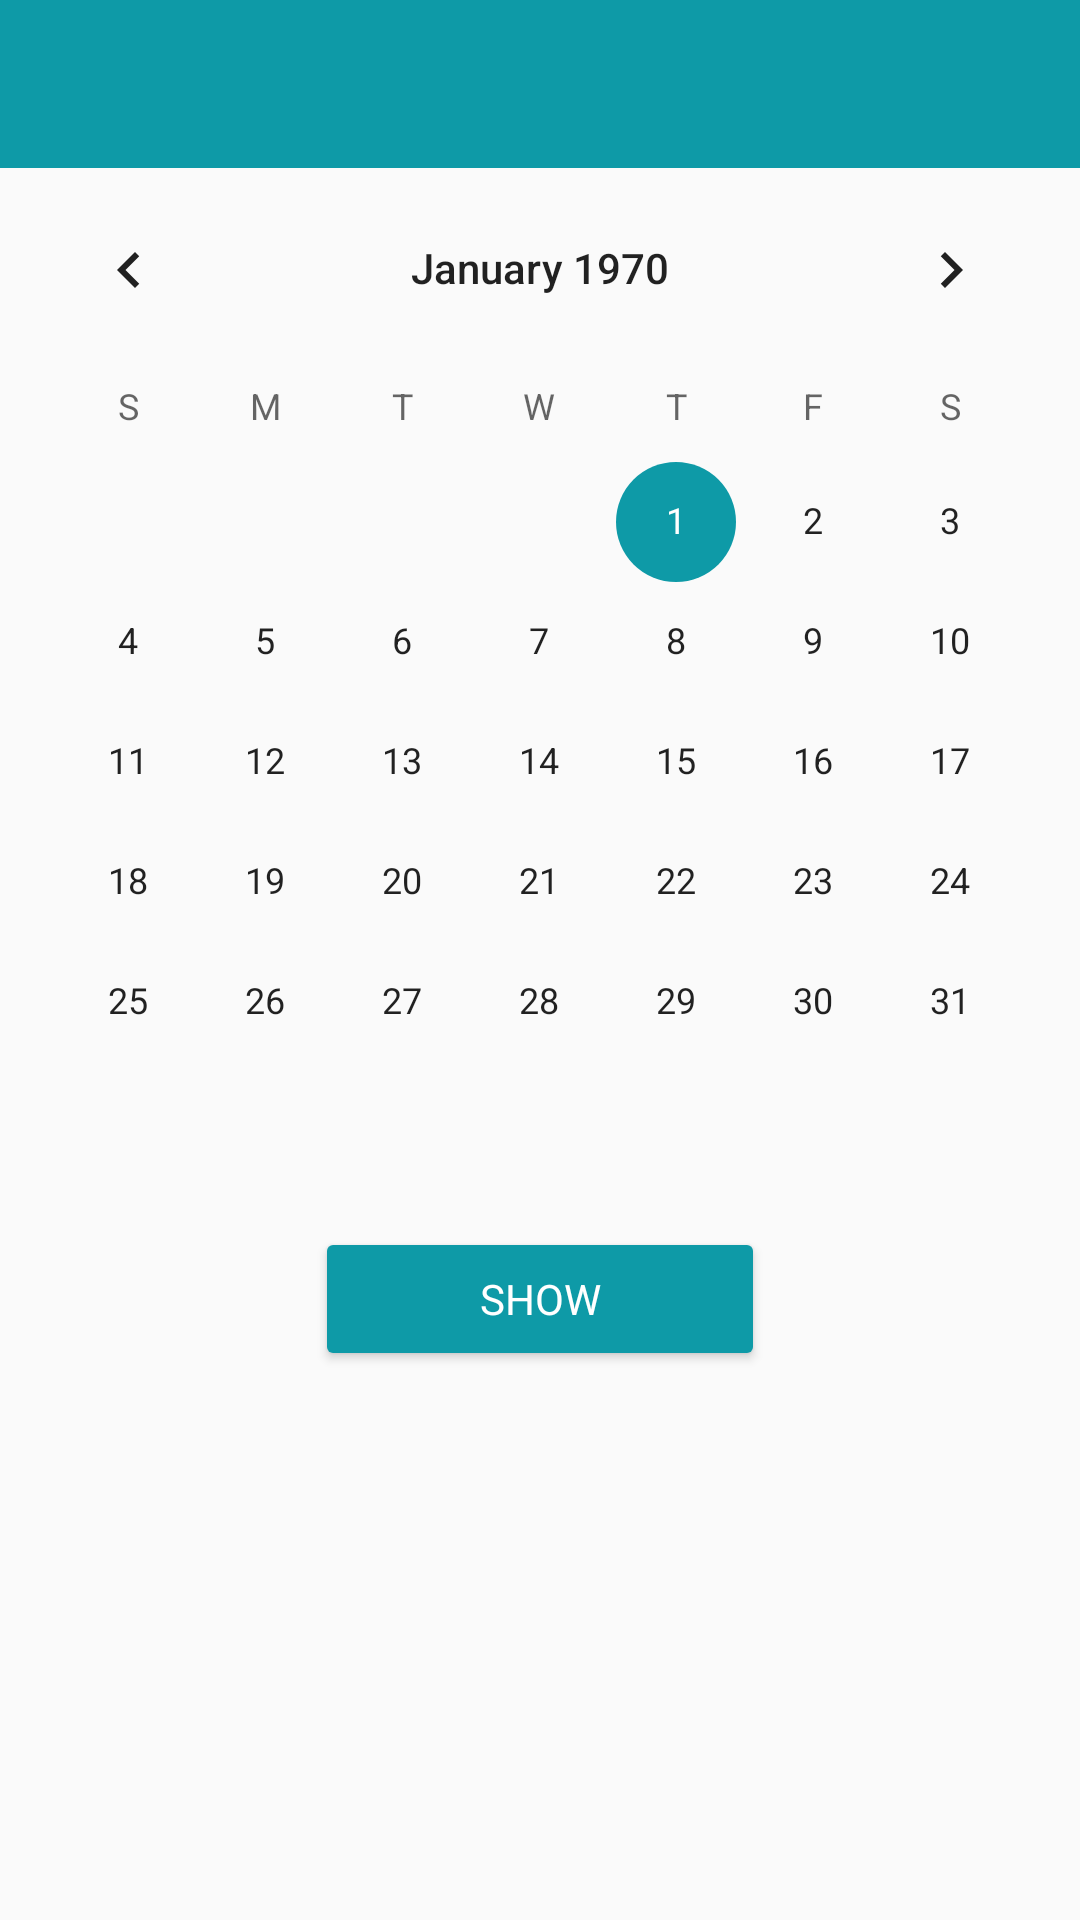

The Android layout XML behind this screen, and the referenced resources:
<!-- AndroidManifest.xml: application theme AppTheme -->
<!-- res/layout/activity_attendance_history.xml -->
<?xml version="1.0" encoding="utf-8"?>
<RelativeLayout xmlns:android="http://schemas.android.com/apk/res/android"
    xmlns:app="http://schemas.android.com/apk/res-auto"
    xmlns:tools="http://schemas.android.com/tools"
    android:layout_width="match_parent"
    android:layout_height="match_parent"
    tools:context=".AttendanceHistory">

    <androidx.appcompat.widget.Toolbar
        android:id="@+id/_at_hi_toolbar"
        android:layout_width="match_parent"
        android:layout_height="wrap_content"
        android:background="@color/colorAccent"
        android:minHeight="?attr/actionBarSize"
        android:theme="@style/ToolbarTheme" />

    <RelativeLayout

        android:visibility="gone"
        android:id="@+id/rec_lay"
        android:layout_width="match_parent"
        android:layout_height="wrap_content"
        android:layout_below="@+id/_at_hi_toolbar"

        android:paddingTop="@dimen/_10sdp"
       >



        <androidx.cardview.widget.CardView
            android:layout_marginTop="@dimen/_10sdp"
            android:id="@+id/textView_lay"
            android:layout_width="match_parent"
            android:layout_height="wrap_content"
            android:elevation="3dp"
            app:cardCornerRadius="3dp">

            <RelativeLayout
                android:layout_width="match_parent"
                android:layout_height="wrap_content"
                android:padding="@dimen/_10sdp">

                <TextView
                    android:id="@+id/total_tv"
                    android:layout_width="wrap_content"
                    android:layout_height="wrap_content"
                    android:layout_centerHorizontal="true"
                    android:fontFamily="@font/armata"
                    android:text="30 Total"
                    android:textColor="@color/design_default_color_on_secondary" />

                <TextView
                    android:id="@+id/present_tv"
                    android:layout_width="wrap_content"
                    android:layout_height="wrap_content"
                    android:fontFamily="@font/armata"
                    android:text="24 Presents"
                    android:textColor="@color/colorPrimaryDark" />

                <TextView
                    android:id="@+id/absent_tv"
                    android:layout_width="wrap_content"
                    android:layout_height="wrap_content"
                    android:layout_alignParentRight="true"
                    android:fontFamily="@font/armata"
                    android:text="01 Absent"
                    android:textColor="@color/yellow" />
            </RelativeLayout>
        </androidx.cardview.widget.CardView>

        <androidx.recyclerview.widget.RecyclerView
            android:layout_above="@+id/row_calendarView"
            android:id="@+id/a_h_rec"
            android:layout_width="match_parent"
            android:layout_height="wrap_content"
            android:layout_below="@+id/textView_lay"
            android:layout_marginLeft="@dimen/_10sdp"
            android:layout_marginTop="@dimen/_10sdp"
            android:layout_marginRight="@dimen/_10sdp"
            tools:listitem="@layout/all_student_view3" />

        <devs.mulham.horizontalcalendar.HorizontalCalendarView
            android:id="@+id/row_calendarView"
            android:layout_width="match_parent"
            android:layout_height="wrap_content"
            android:layout_alignParentBottom="true"
            android:layout_marginBottom="10dp"
            android:background="@color/colorPrimary"
            app:textColorSelected="#FFFF" />

    </RelativeLayout>

    <RelativeLayout
        android:id="@+id/calender_lay"
        android:layout_width="match_parent"
        android:layout_height="wrap_content"
        android:layout_below="@+id/_at_hi_toolbar"
        android:visibility="visible">

        <CalendarView

            android:id="@+id/calendarView"
            android:layout_width="match_parent"
            android:layout_height="wrap_content" />

        <Button
            android:id="@+id/textButton"
            style="@style/Widget.AppCompat.Button.Colored"
            android:layout_width="150dp"
            android:layout_height="wrap_content"
            android:layout_below="@+id/calendarView"
            android:layout_centerHorizontal="true"
            android:layout_marginTop="15dp"
            android:layout_marginRight="50dp"
            android:onClick="showAttendanceActivity"
            android:padding="10dp"
            android:text="Show"
            android:textSize="14dp" />
    </RelativeLayout>

</RelativeLayout>
<!-- res/layout/all_student_view3.xml (included above) -->
<?xml version="1.0" encoding="utf-8"?>
<androidx.cardview.widget.CardView xmlns:android="http://schemas.android.com/apk/res/android"
    xmlns:app="http://schemas.android.com/apk/res-auto"
    android:layout_width="match_parent"
    android:layout_height="100dp"
    android:elevation="5dp"
    app:cardCornerRadius="3dp"
    android:layout_margin="5dp">

    <RelativeLayout
        android:id="@+id/card_Home"
        android:layout_width="match_parent"
        android:layout_height="match_parent"
        android:background="@drawable/ripple_1"
        android:clickable="true"
        android:paddingLeft="5dp"
        android:paddingTop="@dimen/_10sdp"
        android:paddingRight="5dp"
        android:paddingBottom="5dp">


        <de.hdodenhof.circleimageview.CircleImageView
            android:id="@+id/home_rec_imageView3"
            android:layout_width="50dp"
            android:layout_height="50dp"
            android:layout_centerHorizontal="true"
            android:src="@drawable/profile"
            app:civ_border_color="@color/colorPrimaryDark"
            app:civ_border_width="2dp" />

        <TextView
            android:id="@+id/textView3"
            android:layout_width="wrap_content"
            android:layout_height="wrap_content"
            android:layout_below="@+id/home_rec_imageView3"
            android:layout_centerHorizontal="true"
            android:layout_marginTop="5dp"
            android:fontFamily="@font/armata"
            android:gravity="center_horizontal"
            android:text="Sudheer\nSingh"
            android:textAlignment="center"
            android:textColor="@color/dark_grey"
            android:textSize="@dimen/_10sdp" />

    </RelativeLayout>
</androidx.cardview.widget.CardView>
<!-- resources referenced by this layout -->
<resources>
  <color name="colorAccent">#0e9aa7</color>
  <color name="colorPrimary">#3da4ab</color>
  <color name="colorPrimaryDark">#0e9aa7</color>
  <color name="dark_grey">#4a4e4d </color>
  <color name="yellow">#fe8a71</color>
  <dimen name="_10sdp">10dp</dimen>
  <style name="ToolbarTheme" parent="ThemeOverlay.AppCompat.Light">
          <item name="android:fontFamily">@font/armata</item>
          <item name="android:textColorPrimary">@color/dark_grey</item>
          <item name="actionMenuTextColor">@color/colorAccent</item>
      </style>
  <style name="AppTheme" parent="Theme.AppCompat.Light.NoActionBar">
          
          <item name="colorPrimary">@color/colorPrimary</item>
          <item name="colorPrimaryDark">@color/colorPrimaryDark</item>
          <item name="colorAccent">@color/colorAccent</item>
          <item name="fontFamily">@font/armata</item>
      </style>
</resources>
